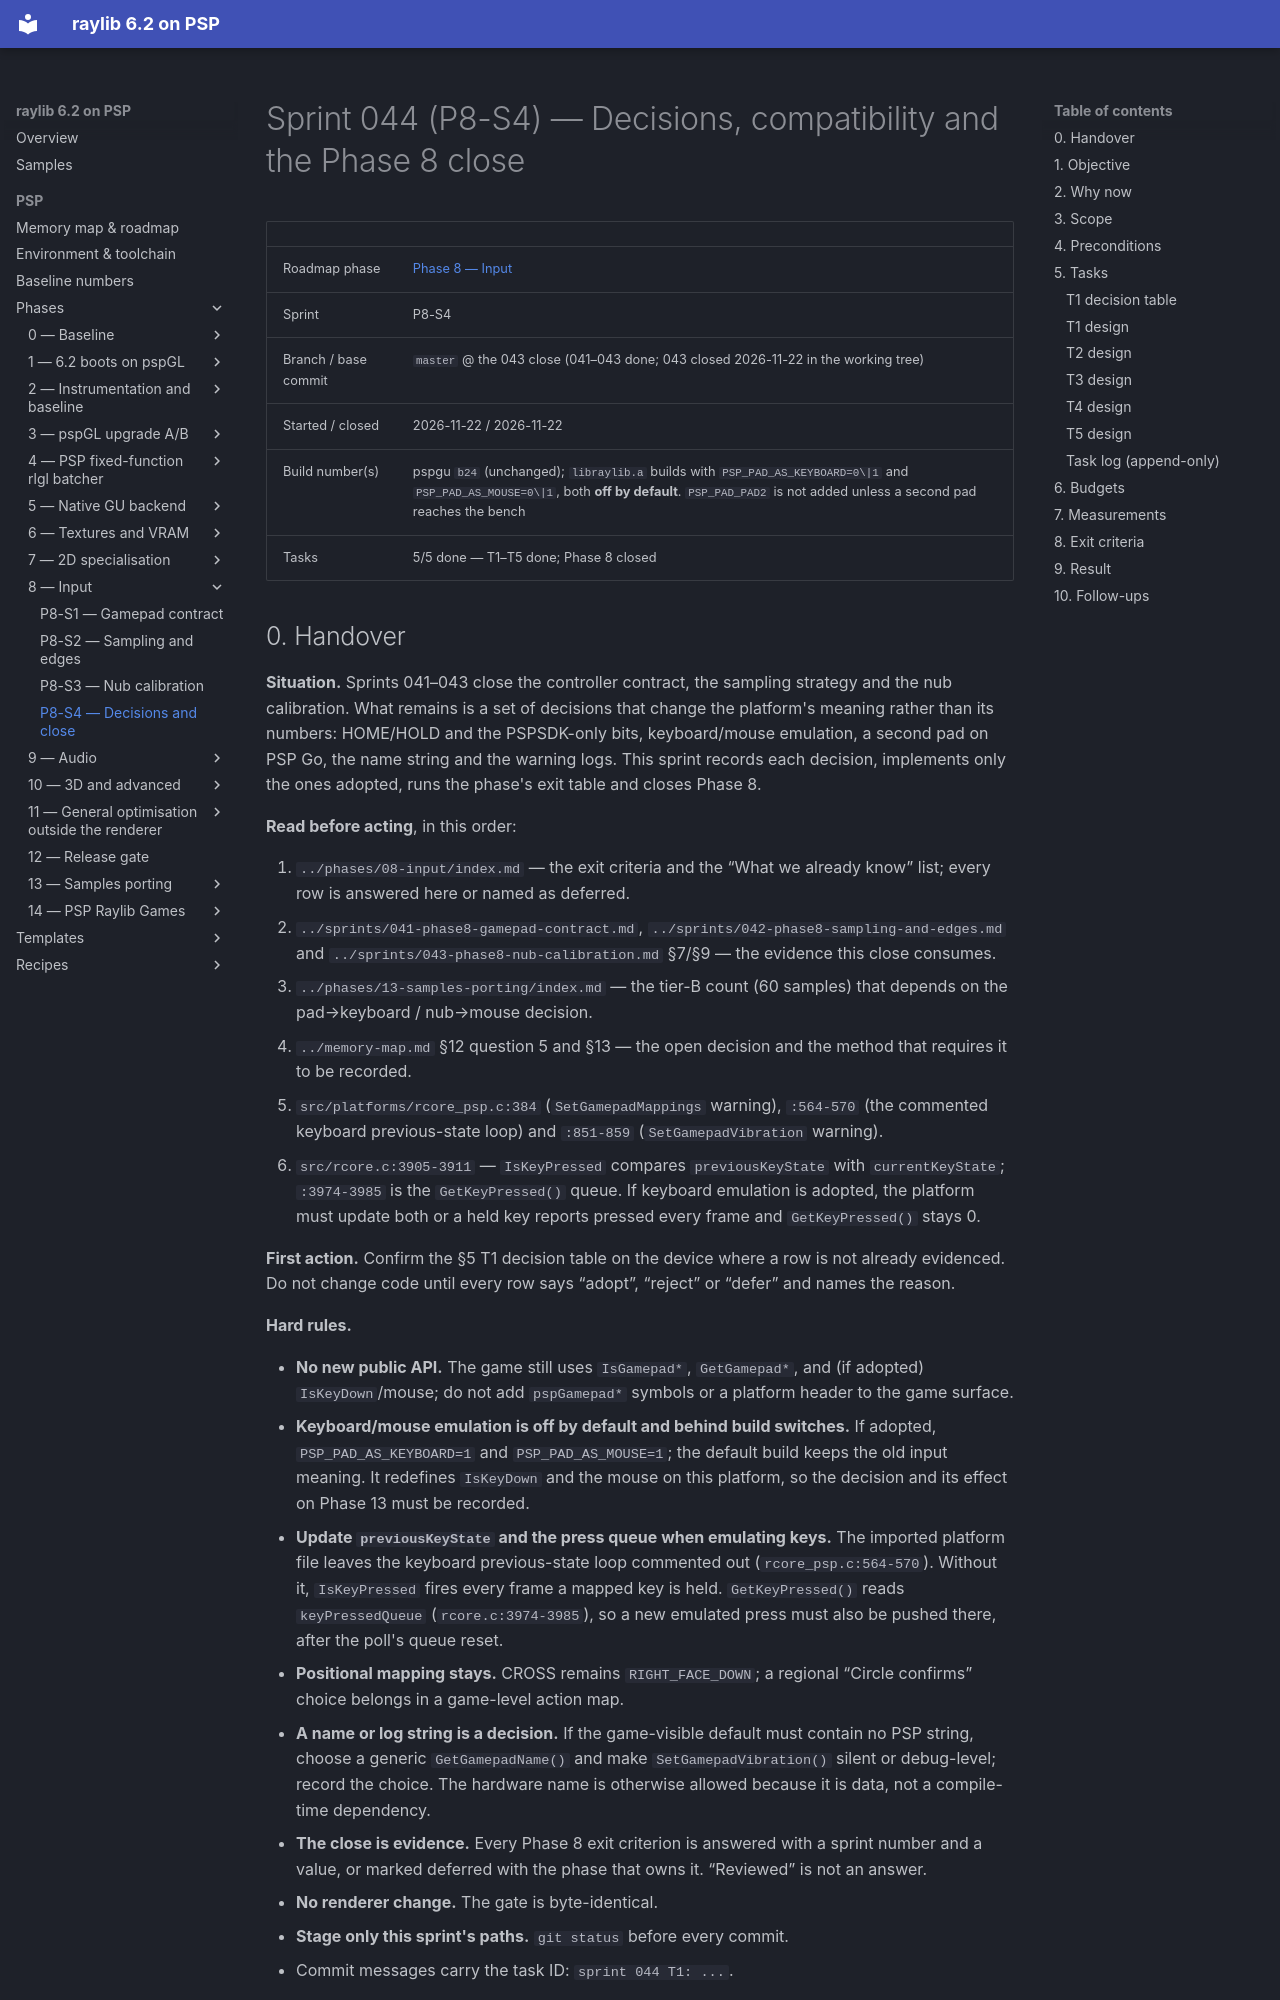

repository: nikmes/raylib · page: psp/sprints/044-phase8-decisions-and-close/index.html · generator: mkdocs

# Sprint 044 (P8-S4) — Decisions, compatibility and the Phase 8 close

| | |
|---|---|
| Roadmap phase | [Phase 8 — Input](../phases/08-input/index.md) |
| Sprint | P8-S4 |
| Branch / base commit | `master` @ the 043 close (041–043 done; 043 closed 2026-11-22 in the working tree) |
| Started / closed | 2026-11-22 / 2026-11-22 |
| Build number(s) | pspgu `b24` (unchanged); `libraylib.a` builds with `PSP_PAD_AS_KEYBOARD=0\|1` and `PSP_PAD_AS_MOUSE=0\|1`, both **off by default**. `PSP_PAD_PAD2` is not added unless a second pad reaches the bench |
| Tasks | 5/5 done — T1–T5 done; Phase 8 closed |
